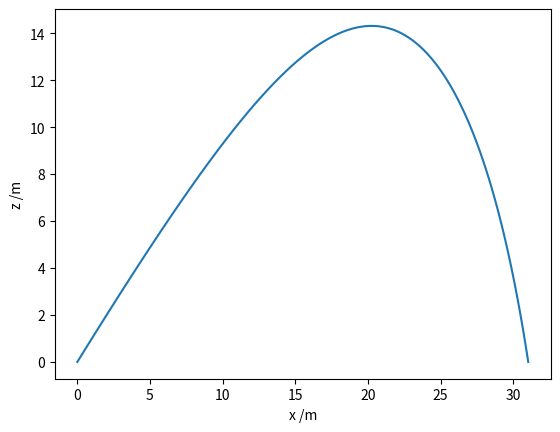

Write the Python code that produced this figure.
import numpy as np
from scipy.integrate import solve_ivp
import matplotlib.pyplot as plt

# Drag coefficient, projectile radius (m), area (m2) and mass (kg).
c = 0.47
r = 0.0625
A = np.pi * r**2
m = 0.065
# Air density (kg.m-3), acceleration due to gravity (m.s-2).
rho_air = 1.28
g = 9.81
# For convenience, define  this constant.
k = 0.5 * c * rho_air * A

# Initial speed and launch angle (from the horizontal).
v0 = 50
phi0 = np.radians(45)

def deriv(t, u):
    x, xdot, z, zdot = u
    speed = np.hypot(xdot, zdot)
    xdotdot = -k/m * speed * xdot
    zdotdot = -k/m * speed * zdot - g
    return xdot, xdotdot, zdot, zdotdot

# Initial conditions: x0, v0_x, z0, v0_z.
u0 = 0, v0 * np.cos(phi0), 0., v0 * np.sin(phi0)
# Integrate up to tf unless we hit the target sooner.
t0, tf = 0, 50

def hit_target(t, u):
    # We've hit the target if the z-coordinate is 0.
    return u[2]
# Stop the integration when we hit the target.
hit_target.terminal = True
# We must be moving downwards (don't stop before we begin moving upwards!)
hit_target.direction = -1

def max_height(t, u):
    # The maximum height is obtained when the z-velocity is zero.
    return u[3]

soln = solve_ivp(deriv, (t0, tf), u0, dense_output=True,
                 events=(hit_target, max_height))
print(soln)
print('Time to target = {:.2f} s'.format(soln.t_events[0][0]))
print('Time to highest point = {:.2f} s'.format(soln.t_events[1][0]))

# A fine grid of time points from 0 until impact time.
t = np.linspace(0, soln.t_events[0][0], 100)

# Retrieve the solution for the time grid and plot the trajectory.
sol = soln.sol(t)
x, z = sol[0], sol[2]
print('Range to target, xmax = {:.2f} m'.format(x[-1]))
print('Maximum height, zmax = {:.2f} m'.format(max(z)))
plt.plot(x, z)
plt.xlabel('x /m')
plt.ylabel('z /m')
plt.show()